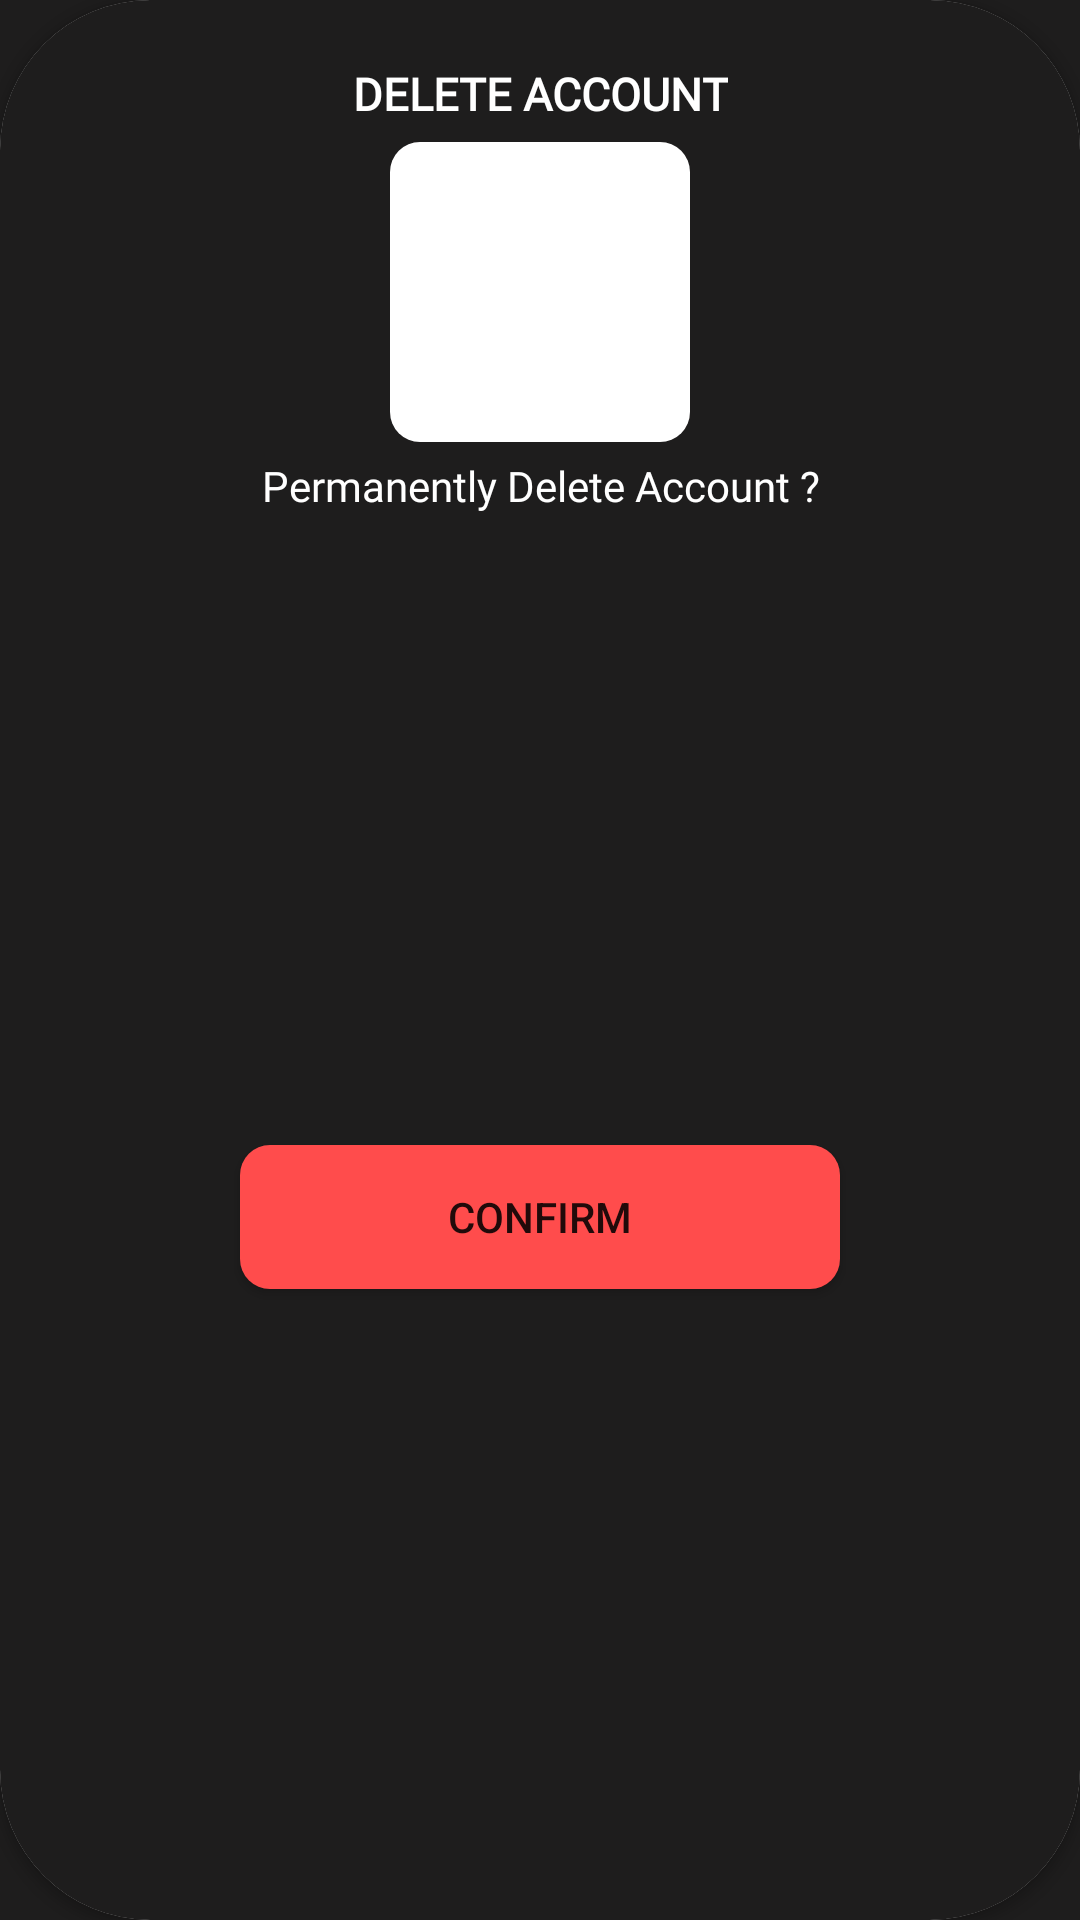

Here is an Android app screen rendered from its layout file. Give the layout XML and the strings, colors and styles it references.
<!-- AndroidManifest.xml: application theme Theme.Trail4 -->
<!-- res/layout/delete_confirmation_dialog.xml -->
<?xml version="1.0" encoding="utf-8"?>
<androidx.constraintlayout.widget.ConstraintLayout xmlns:android="http://schemas.android.com/apk/res/android"
    android:layout_width="300dp"
    android:layout_height="wrap_content"
    android:background="#1e1d1d"
    xmlns:app="http://schemas.android.com/apk/res-auto"
    android:layout_gravity="center">

    <androidx.cardview.widget.CardView
        android:layout_width="match_parent"
        android:layout_height="match_parent"
        app:layout_constraintStart_toStartOf="parent"
        app:layout_constraintEnd_toEndOf="parent"
        app:layout_constraintTop_toTopOf="parent"
        app:layout_constraintBottom_toBottomOf="parent"
        app:cardCornerRadius="50dp">

        <androidx.constraintlayout.widget.ConstraintLayout
            android:layout_width="match_parent"
            android:background="#1e1d1d"
            android:layout_height="match_parent">

            <ImageView
                android:id="@+id/image_view_close"
                android:layout_width="wrap_content"
                android:layout_height="wrap_content"
                android:layout_marginTop="8dp"
                android:layout_marginEnd="16dp"
                android:background="@drawable/white_rectangle_background"
                android:src="@drawable/ic_close"
                app:layout_constraintEnd_toEndOf="parent"
                app:layout_constraintTop_toTopOf="parent" />

            <TextView
                android:id="@+id/confirm_delete_text_view"
                android:layout_width="wrap_content"
                android:layout_height="wrap_content"
                app:layout_constraintStart_toStartOf="parent"
                app:layout_constraintEnd_toEndOf="parent"
                app:layout_constraintTop_toTopOf="parent"
                app:layout_constraintBottom_toTopOf="@+id/delete_account_image_view"
                android:text="DELETE ACCOUNT"
                android:padding="5dp"
                android:textAlignment="center"
                android:fontFamily="@font/raleway"
                android:layout_marginTop="16dp"
                android:textSize="15sp"
                android:textStyle="bold"
                android:textColor="@color/white"/>

            <ImageView
                android:id="@+id/delete_account_image_view"
                android:layout_width="100dp"
                android:layout_height="100dp"
                android:layout_marginTop="1dp"
                android:background="@drawable/white_rectangle_background"
                app:layout_constraintStart_toStartOf="parent"
                app:layout_constraintEnd_toEndOf="parent"
                app:layout_constraintTop_toBottomOf="@+id/confirm_delete_text_view"
                android:src="@drawable/ic_baseline_person_remove_24"/>

            <TextView
                android:id="@+id/random"
                android:layout_width="match_parent"
                android:layout_height="0dp"
                app:layout_constraintStart_toStartOf="parent"
                app:layout_constraintEnd_toEndOf="parent"
                app:layout_constraintTop_toBottomOf="@+id/delete_account_image_view"
                android:gravity="center"
                android:layout_marginTop="5dp"
                android:textColor="@color/white"
                android:fontFamily="@font/raleway"
                android:text="Permanently Delete Account ?"/>

            <android.widget.Button
                android:id="@+id/confirm_delete_account_btn"
                android:layout_width="200dp"
                android:layout_height="wrap_content"
                android:layout_marginTop="10dp"
                android:layout_marginBottom="10dp"
                android:background="@drawable/buttonbackground"
                android:text="CONFIRM"
                app:layout_constraintEnd_toEndOf="parent"
                app:layout_constraintStart_toStartOf="parent"
                app:layout_constraintBottom_toBottomOf="parent"
                app:layout_constraintTop_toBottomOf="@+id/random" />


        </androidx.constraintlayout.widget.ConstraintLayout>

    </androidx.cardview.widget.CardView>

</androidx.constraintlayout.widget.ConstraintLayout>
<!-- resources referenced by this layout -->
<resources>
  <color name="white">#FFFFFFFF</color>
  <!-- drawable buttonbackground (drawable) -->
  <?xml version="1.0" encoding="utf-8"?>
  <shape xmlns:android="http://schemas.android.com/apk/res/android"
      android:shape="rectangle">
  
      <solid android:color="#FF4c4c"/>
      <corners android:radius="10dp"/>
  
  </shape>
  <!-- drawable white_rectangle_background (drawable) -->
  <?xml version="1.0" encoding="utf-8"?>
  <shape xmlns:android="http://schemas.android.com/apk/res/android"
      android:shape="rectangle">
  
      <solid android:color="@color/colorWhite"/>
      <corners android:radius="10dp"/>
  
  
  </shape>
  <style name="Theme.Trail4" parent="Theme.MaterialComponents.DayNight.DarkActionBar">
          
          <item name="colorPrimary">@color/purple_500</item>
          <item name="colorPrimaryVariant">@color/purple_700</item>
          <item name="colorOnPrimary">@color/white</item>
          
          <item name="colorSecondary">@color/teal_200</item>
          <item name="colorSecondaryVariant">@color/teal_700</item>
          <item name="colorOnSecondary">@color/black</item>
          
          <item name="android:statusBarColor" tools:targetApi="l">?attr/colorPrimaryVariant</item>
          
      </style>
  <color name="colorWhite">#FFFFFF</color>
  <color name="purple_500">#FF6200EE</color>
  <color name="purple_700">#FF3700B3</color>
  <color name="teal_200">#FF03DAC5</color>
  <color name="teal_700">#FF018786</color>
  <color name="black">#FF000000</color>
</resources>
